Run: headless pygame with SDL's dummy video driver; simulated clock (each Clock.tick advances the game by its frame time, no real sleeping); random seed 0; keys injected as events and as key.get_pressed() state; no mouse input.
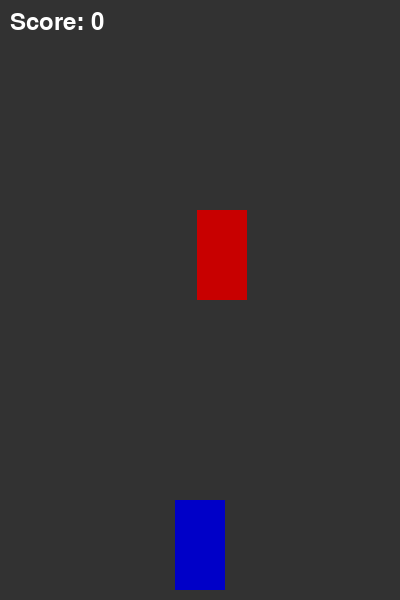
Frame 1 of 4 · flips 1–60 · no input
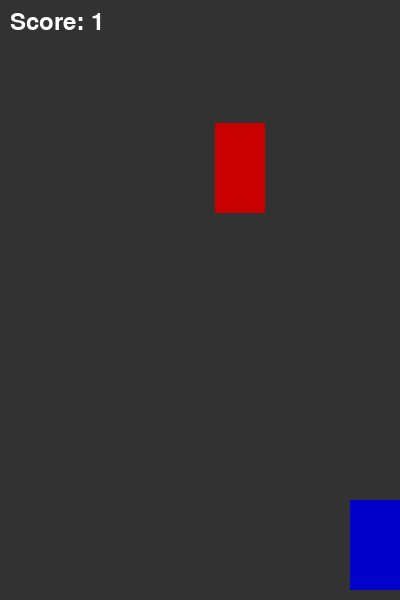
Frame 2 of 4 · flips 61–180 · tapped SPACE, RETURN · held RIGHT (→), D
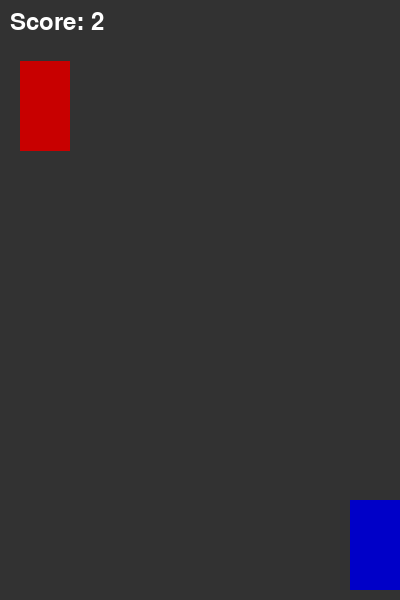
Frame 3 of 4 · flips 181–300 · held DOWN (↓), S
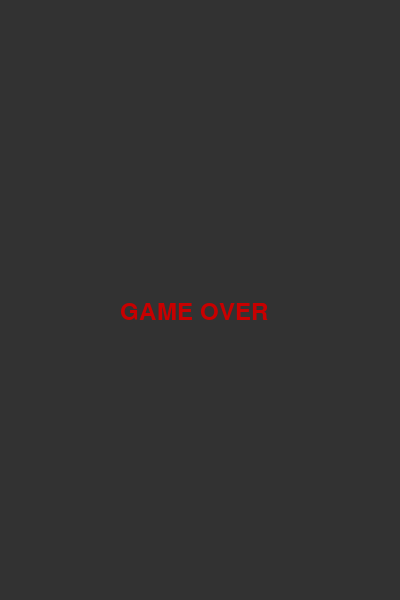
Frame 4 of 4 · flips 301–420 · held LEFT (←), A, UP (↑), W

The pygame program that drew these frames:

import pygame
import random
import sys

# Initialize pygame
pygame.init()

# Screen settings
WIDTH = 400
HEIGHT = 600
screen = pygame.display.set_mode((WIDTH, HEIGHT))
pygame.display.set_caption("Endless Car Racing")

clock = pygame.time.Clock()

# Colors
WHITE = (255, 255, 255)
GRAY = (50, 50, 50)
RED = (200, 0, 0)
BLUE = (0, 0, 200)
BLACK = (0, 0, 0)

# Player settings
player_width = 50
player_height = 90
player_x = WIDTH // 2 - player_width // 2
player_y = HEIGHT - player_height - 10
player_speed = 5

# Enemy settings
enemy_width = 50
enemy_height = 90
enemy_x = random.randint(0, WIDTH - enemy_width)
enemy_y = -enemy_height
enemy_speed = 5

score = 0
font = pygame.font.SysFont(None, 36)

def draw_player(x, y):
    pygame.draw.rect(screen, BLUE, (x, y, player_width, player_height))

def draw_enemy(x, y):
    pygame.draw.rect(screen, RED, (x, y, enemy_width, enemy_height))

def show_score(score):
    text = font.render(f"Score: {score}", True, WHITE)
    screen.blit(text, (10, 10))

def game_over():
    text = font.render("GAME OVER", True, RED)
    screen.blit(text, (WIDTH // 2 - 80, HEIGHT // 2))
    pygame.display.update()
    pygame.time.delay(2000)
    pygame.quit()
    sys.exit()

# Game loop
while True:
    clock.tick(60)
    screen.fill(GRAY)

    for event in pygame.event.get():
        if event.type == pygame.QUIT:
            pygame.quit()
            sys.exit()

    keys = pygame.key.get_pressed()

    if keys[pygame.K_LEFT] and player_x > 0:
        player_x -= player_speed
    if keys[pygame.K_RIGHT] and player_x < WIDTH - player_width:
        player_x += player_speed

    # Enemy movement
    enemy_y += enemy_speed

    if enemy_y > HEIGHT:
        enemy_y = -enemy_height
        enemy_x = random.randint(0, WIDTH - enemy_width)
        score += 1
        enemy_speed += 0.2  # Increase difficulty

    # Collision detection
    if (player_x < enemy_x + enemy_width and
        player_x + player_width > enemy_x and
        player_y < enemy_y + enemy_height and
        player_y + player_height > enemy_y):
        game_over()

    draw_player(player_x, player_y)
    draw_enemy(enemy_x, enemy_y)
    show_score(score)

    pygame.display.update()
